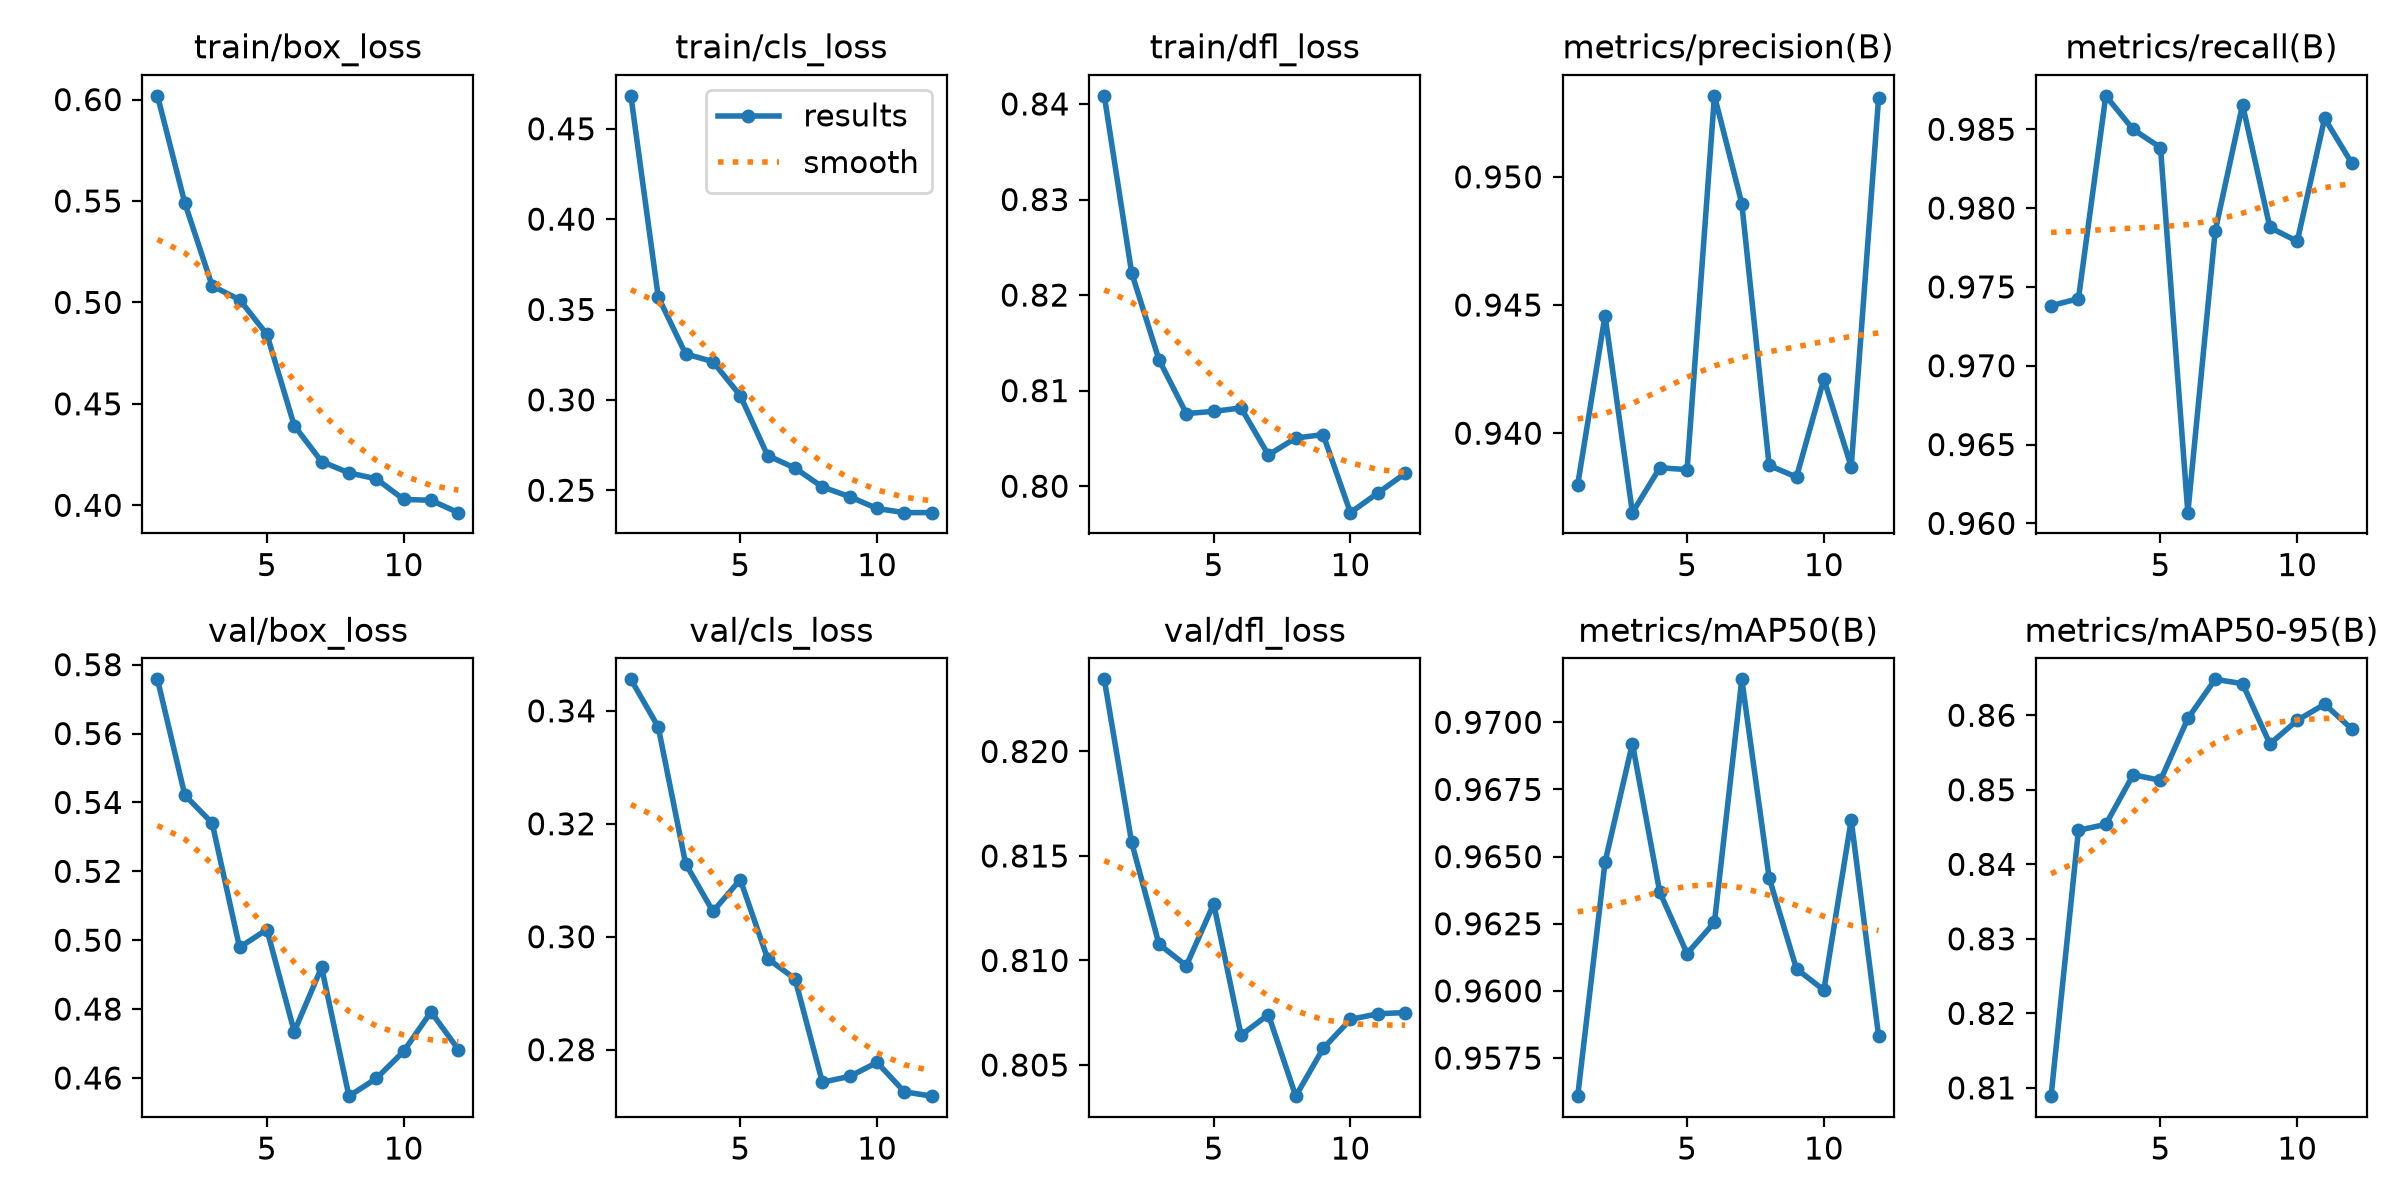

The file beside this chart, header and first rows:
epoch, time, train/box_loss, train/cls_loss, train/dfl_loss, metrics/precision(B), metrics/recall(B), metrics/mAP50(B), metrics/mAP50-95(B), val/box_loss, val/cls_loss, val/dfl_loss, lr/pg0, lr/pg1, lr/pg2
1, 495.1, 0.6018, 0.4682, 0.8408, 0.938, 0.9738, 0.9561, 0.8089, 0.5757, 0.3456, 0.8235, 0.00196, 0.00196, 0.00396
2, 1147, 0.549, 0.357, 0.8223, 0.9446, 0.9742, 0.9648, 0.8446, 0.5421, 0.3371, 0.8156, 0.00188, 0.00188, 0.00188
3, 2150, 0.5081, 0.3255, 0.8132, 0.9369, 0.9871, 0.9692, 0.8454, 0.534, 0.313, 0.8108, 0.00176, 0.00176, 0.00176
4, 3095, 0.5014, 0.3211, 0.8076, 0.9386, 0.985, 0.9637, 0.852, 0.4979, 0.3045, 0.8097, 0.00164, 0.00164, 0.00164
5, 4054, 0.4843, 0.3023, 0.8078, 0.9386, 0.9838, 0.9614, 0.8513, 0.5031, 0.3101, 0.8127, 0.00152, 0.00152, 0.00152
6, 5044, 0.4393, 0.2692, 0.8082, 0.9532, 0.9607, 0.9626, 0.8596, 0.4734, 0.2961, 0.8064, 0.0014, 0.0014, 0.0014
7, 5694, 0.4216, 0.2623, 0.8033, 0.949, 0.9785, 0.9716, 0.8648, 0.4921, 0.2926, 0.8074, 0.00128, 0.00128, 0.00128
8, 6229, 0.416, 0.2518, 0.805, 0.9387, 0.9866, 0.9642, 0.8642, 0.4547, 0.2742, 0.8035, 0.00116, 0.00116, 0.00116
9, 6769, 0.413, 0.2464, 0.8054, 0.9383, 0.9788, 0.9608, 0.8562, 0.4598, 0.2753, 0.8058, 0.00104, 0.00104, 0.00104
10, 7321, 0.4029, 0.2399, 0.7972, 0.9421, 0.9779, 0.96, 0.8593, 0.4677, 0.2777, 0.8072, 0.00092, 0.00092, 0.00092
11, 7779, 0.4024, 0.2376, 0.7993, 0.9387, 0.9857, 0.9664, 0.8615, 0.4792, 0.2725, 0.8075, 0.0008, 0.0008, 0.0008
12, 8233, 0.3964, 0.2377, 0.8013, 0.9531, 0.9828, 0.9583, 0.8581, 0.4683, 0.2718, 0.8075, 0.00068, 0.00068, 0.00068
